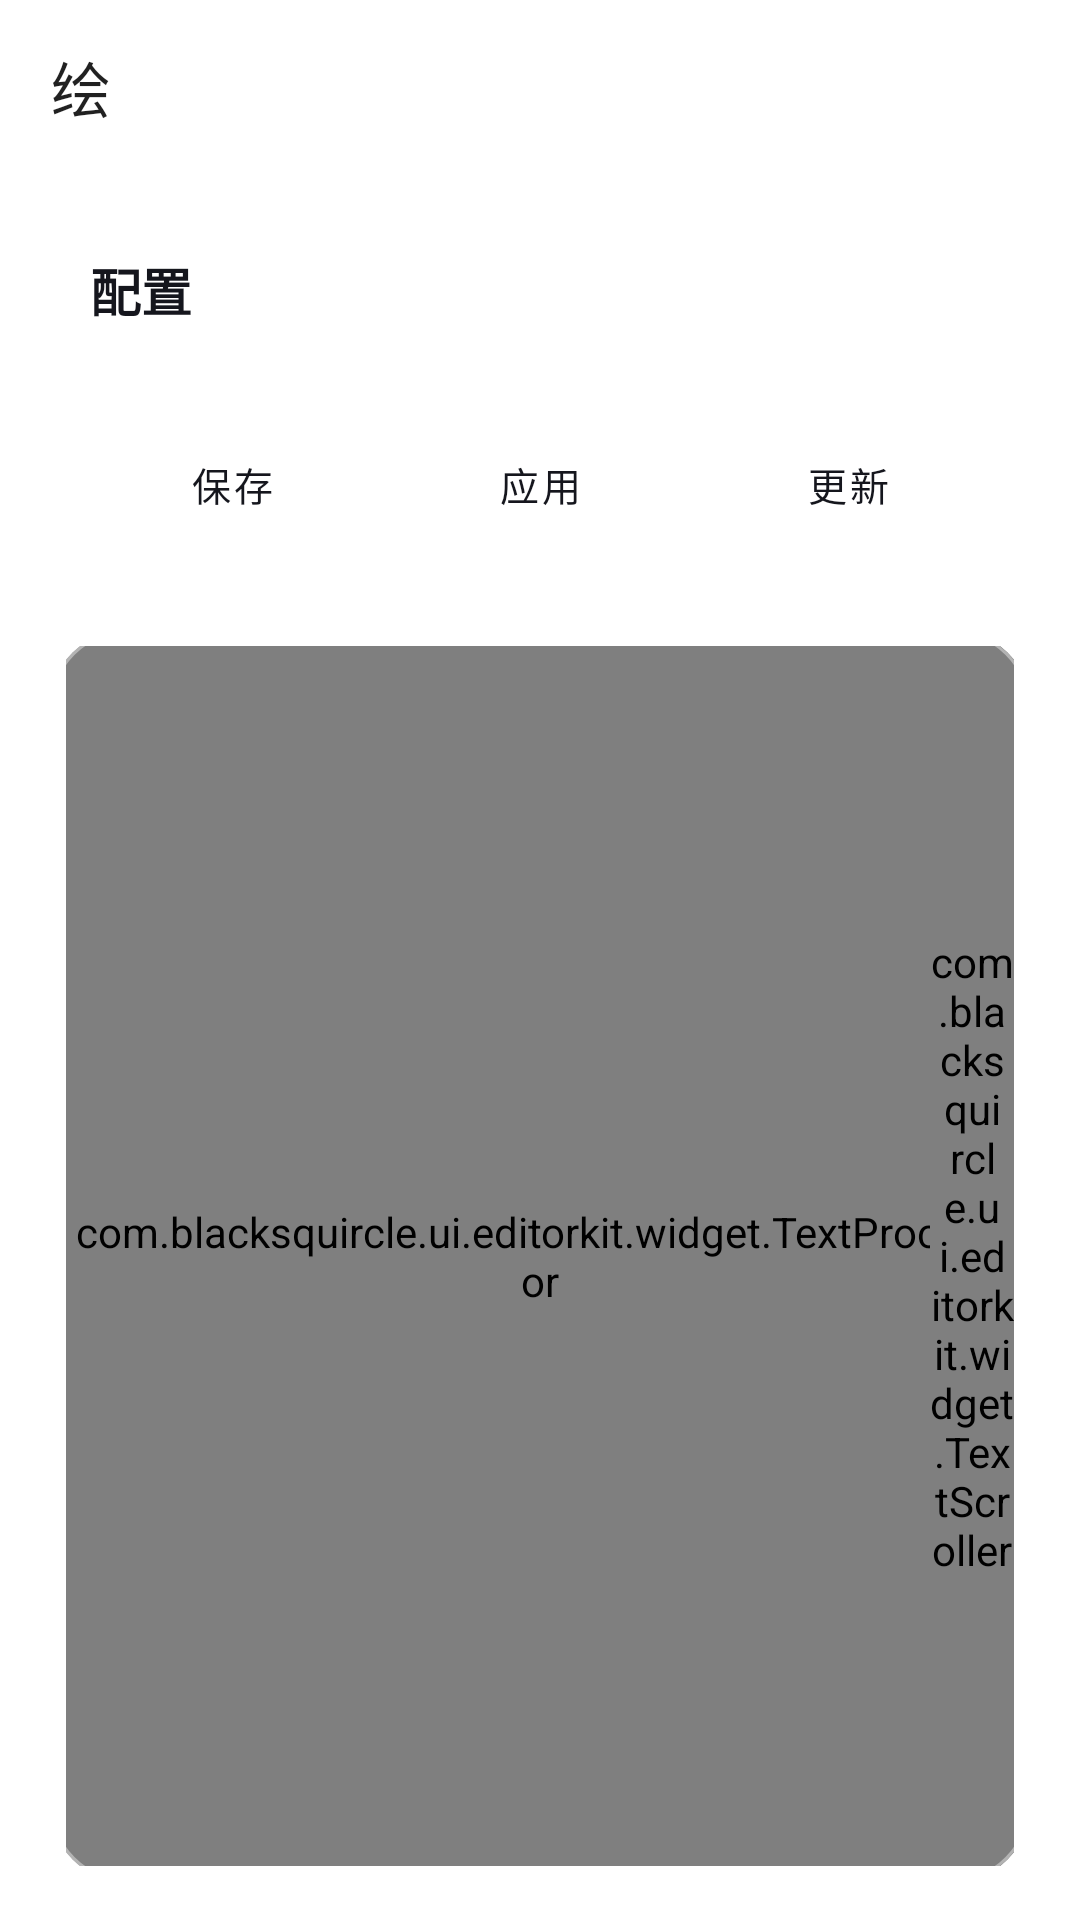

Layout XML and referenced resources for this Android screen:
<!-- AndroidManifest.xml: application theme Theme.Start -->
<!-- res/layout/layout_config_center.xml -->
<?xml version="1.0" encoding="utf-8"?>
<LinearLayout xmlns:android="http://schemas.android.com/apk/res/android"
    xmlns:app="http://schemas.android.com/apk/res-auto"
    android:layout_width="match_parent"
    android:layout_height="match_parent"
    android:orientation="vertical">

    <include
        layout="@layout/layout_appbar"
        android:layout_width="match_parent"
        android:layout_height="wrap_content" />

    <com.google.android.material.card.MaterialCardView
        style="@style/HuiGlassCard"
        android:layout_width="match_parent"
        android:layout_height="wrap_content"
        android:layout_marginStart="16dp"
        android:layout_marginTop="12dp"
        android:layout_marginEnd="16dp">

        <LinearLayout
            android:layout_width="match_parent"
            android:layout_height="wrap_content"
            android:orientation="vertical"
            android:padding="14dp">

            <TextView
                android:id="@+id/config_center_title"
                android:layout_width="match_parent"
                android:layout_height="wrap_content"
                android:text="配置"
                android:textColor="@color/hui_ink"
                android:textSize="17sp"
                android:textStyle="bold" />

            <TextView
                android:id="@+id/config_center_source"
                android:layout_width="match_parent"
                android:layout_height="wrap_content"
                android:layout_marginTop="4dp"
                android:maxLines="2"
                android:textColor="@color/hui_ink_secondary"
                android:textSize="12sp" />

            <LinearLayout
                android:layout_width="match_parent"
                android:layout_height="wrap_content"
                android:layout_marginTop="10dp"
                android:orientation="horizontal">

                <com.google.android.material.button.MaterialButton
                    android:id="@+id/config_save"
                    style="@style/HuiGlassActionButton.Small"
                    android:maxLines="1"
                    android:paddingStart="6dp"
                    android:paddingEnd="6dp"
                    android:textSize="13sp"
                    android:layout_width="0dp"
                    android:layout_height="wrap_content"
                    android:layout_weight="1"
                    android:text="保存" />

                <com.google.android.material.button.MaterialButton
                    android:id="@+id/config_apply"
                    style="@style/HuiGlassActionButton.Small"
                    android:maxLines="1"
                    android:paddingStart="6dp"
                    android:paddingEnd="6dp"
                    android:textSize="13sp"
                    android:layout_width="0dp"
                    android:layout_height="wrap_content"
                    android:layout_marginStart="8dp"
                    android:layout_weight="1"
                    android:text="应用" />

                <com.google.android.material.button.MaterialButton
                    android:id="@+id/config_update"
                    style="@style/HuiGlassActionButton.Small"
                    android:maxLines="1"
                    android:paddingStart="6dp"
                    android:paddingEnd="6dp"
                    android:textSize="13sp"
                    android:layout_width="0dp"
                    android:layout_height="wrap_content"
                    android:layout_marginStart="8dp"
                    android:layout_weight="1"
                    android:text="更新" />
            </LinearLayout>
        </LinearLayout>
    </com.google.android.material.card.MaterialCardView>

    <com.google.android.material.card.MaterialCardView
        style="@style/HuiGlassCard"
        android:layout_width="match_parent"
        android:layout_height="0dp"
        android:layout_marginStart="16dp"
        android:layout_marginTop="12dp"
        android:layout_marginEnd="16dp"
        android:layout_marginBottom="12dp"
        android:layout_weight="1">

        <FrameLayout
            android:layout_width="match_parent"
            android:layout_height="match_parent"
            android:padding="6dp">

            <com.blacksquircle.ui.editorkit.widget.TextProcessor
                android:id="@+id/config_editor"
                android:layout_width="match_parent"
                android:layout_height="match_parent"
                android:background="@android:color/transparent"
                android:importantForAutofill="no"
                android:scrollbars="none" />

            <com.blacksquircle.ui.editorkit.widget.TextScroller
                android:id="@+id/config_scroller"
                android:layout_width="28dp"
                android:layout_height="match_parent"
                android:layout_gravity="end"
                app:thumbTint="@color/hui_ink_secondary" />
        </FrameLayout>
    </com.google.android.material.card.MaterialCardView>
</LinearLayout>
<!-- res/layout/layout_appbar.xml (included above) -->
<?xml version="1.0" encoding="utf-8"?>
<com.google.android.material.appbar.AppBarLayout xmlns:android="http://schemas.android.com/apk/res/android"
    xmlns:app="http://schemas.android.com/apk/res-auto"
    android:id="@+id/appbar"
    android:layout_width="match_parent"
    android:layout_height="wrap_content"
    android:background="@drawable/hui_glass"
    android:elevation="0dp">

    <com.google.android.material.appbar.MaterialToolbar
        android:id="@+id/toolbar"
        android:layout_width="match_parent"
        android:layout_height="?attr/actionBarSize"
        android:background="@drawable/hui_glass"
        android:theme="?actionBarTheme"
        android:touchscreenBlocksFocus="false"
        app:popupTheme="@style/HuiPopupTheme"
        app:title="@string/app_name" />
</com.google.android.material.appbar.AppBarLayout>
<!-- resources referenced by this layout -->
<resources>
  <color name="hui_ink">#15161D</color>
  <color name="hui_ink_secondary">#C6262830</color>
  <!-- drawable hui_glass (drawable) -->
  <?xml version="1.0" encoding="utf-8"?>
  <shape xmlns:android="http://schemas.android.com/apk/res/android">
      <gradient
          android:type="linear"
          android:angle="315"
          android:startColor="#38FFFFFF"
          android:centerColor="#18FFFFFF"
          android:endColor="#28FFFFFF" />
      <corners android:radius="24dp" />
      <stroke android:width="1dp" android:color="#68FFFFFF" />
      <padding android:left="1dp" android:top="1dp" android:right="1dp" android:bottom="1dp" />
  </shape>
  <string name="app_name" translatable="false">绘</string>
  <style name="HuiGlassActionButton.Small" parent="HuiGlassActionButton">
          <item name="cornerRadius">18dp</item>
          <item name="android:textSize">14sp</item>
          <item name="android:minHeight">44dp</item>
          <item name="android:minWidth">88dp</item>
      </style>
  <style name="HuiGlassCard" parent="Widget.MaterialComponents.CardView">
          <item name="cardBackgroundColor">@color/hui_glass_fill</item>
          <item name="cardCornerRadius">28dp</item>
          <item name="cardElevation">0dp</item>
          <item name="strokeColor">@color/hui_edge</item>
          <item name="strokeWidth">1dp</item>
          <item name="rippleColor">#28FFFFFF</item>
          <item name="android:stateListAnimator">@null</item>
      </style>
  <style name="HuiPopupTheme" parent="ThemeOverlay.AppCompat.Light">
          <item name="colorControlHighlight">#28FFFFFF</item>
          <item name="android:colorControlHighlight">#28FFFFFF</item>
          <item name="popupMenuStyle">@style/HuiPopupMenuWidget</item>
          <item name="android:popupMenuStyle">@style/HuiPopupMenuWidget</item>
      </style>
  <style name="Theme.Start" parent="Theme.MaterialComponents.Light">
          <item name="android:windowBackground">@color/hui_splash_background</item>
          <item name="android:navigationBarColor">@color/hui_splash_background</item>
          <item name="colorPrimary">@android:color/transparent</item>
          <item name="colorPrimaryDark">@android:color/transparent</item>
          <item name="android:backgroundDimEnabled">false</item>
          <item name="android:windowNoTitle">true</item>
          <item name="windowActionBar">false</item>
          <item name="windowNoTitle">true</item>
      </style>
  <style name="HuiGlassActionButton" parent="Widget.MaterialComponents.Button.OutlinedButton">
          <item name="backgroundTint">@color/hui_glass_soft</item>
          <item name="strokeColor">@color/hui_edge</item>
          <item name="strokeWidth">1dp</item>
          <item name="cornerRadius">20dp</item>
          <item name="rippleColor">#55FFFFFF</item>
          <item name="android:textColor">@color/hui_ink</item>
          <item name="android:textSize">16sp</item>
          <item name="android:fontFamily">sans-serif-medium</item>
          <item name="android:textAllCaps">false</item>
          <item name="android:minHeight">54dp</item>
      </style>
  <color name="hui_glass_fill">#30FFFFFF</color>
  <color name="hui_edge">#68FFFFFF</color>
  <style name="HuiPopupMenuWidget" parent="Widget.AppCompat.PopupMenu">
          <item name="android:popupBackground">@drawable/hui_popup_glass</item>
      </style>
  <color name="hui_splash_background">#E9D7D5</color>
  <color name="hui_glass_soft">#22FFFFFF</color>
  <!-- drawable hui_popup_glass (drawable) -->
  <?xml version="1.0" encoding="utf-8"?>
  <shape xmlns:android="http://schemas.android.com/apk/res/android">
      <gradient
          android:angle="315"
          android:startColor="#E6FFFFFF"
          android:centerColor="#CFFFFFFF"
          android:endColor="#D9F7F8FA" />
      <corners android:radius="20dp" />
      <stroke android:width="1dp" android:color="#E6FFFFFF" />
      <padding android:left="6dp" android:top="6dp" android:right="6dp" android:bottom="6dp" />
  </shape>
</resources>
